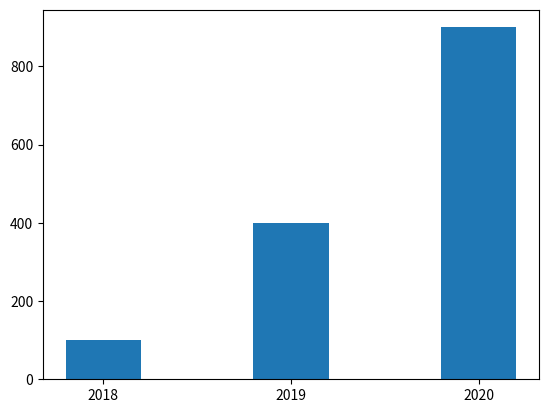

This chart was generated by the following Python code:
import matplotlib.pyplot as plt
import numpy as np

x = np.arange(3)
years = ['2018', '2019', '2020']
values = [100, 400, 900]

plt.bar(x, values, width=0.4)
# plt.bar(x, values, width=0.6)
# plt.bar(x, values, width=0.8)
# plt.bar(x, values, width=1.0)
plt.xticks(x, years)

plt.show()